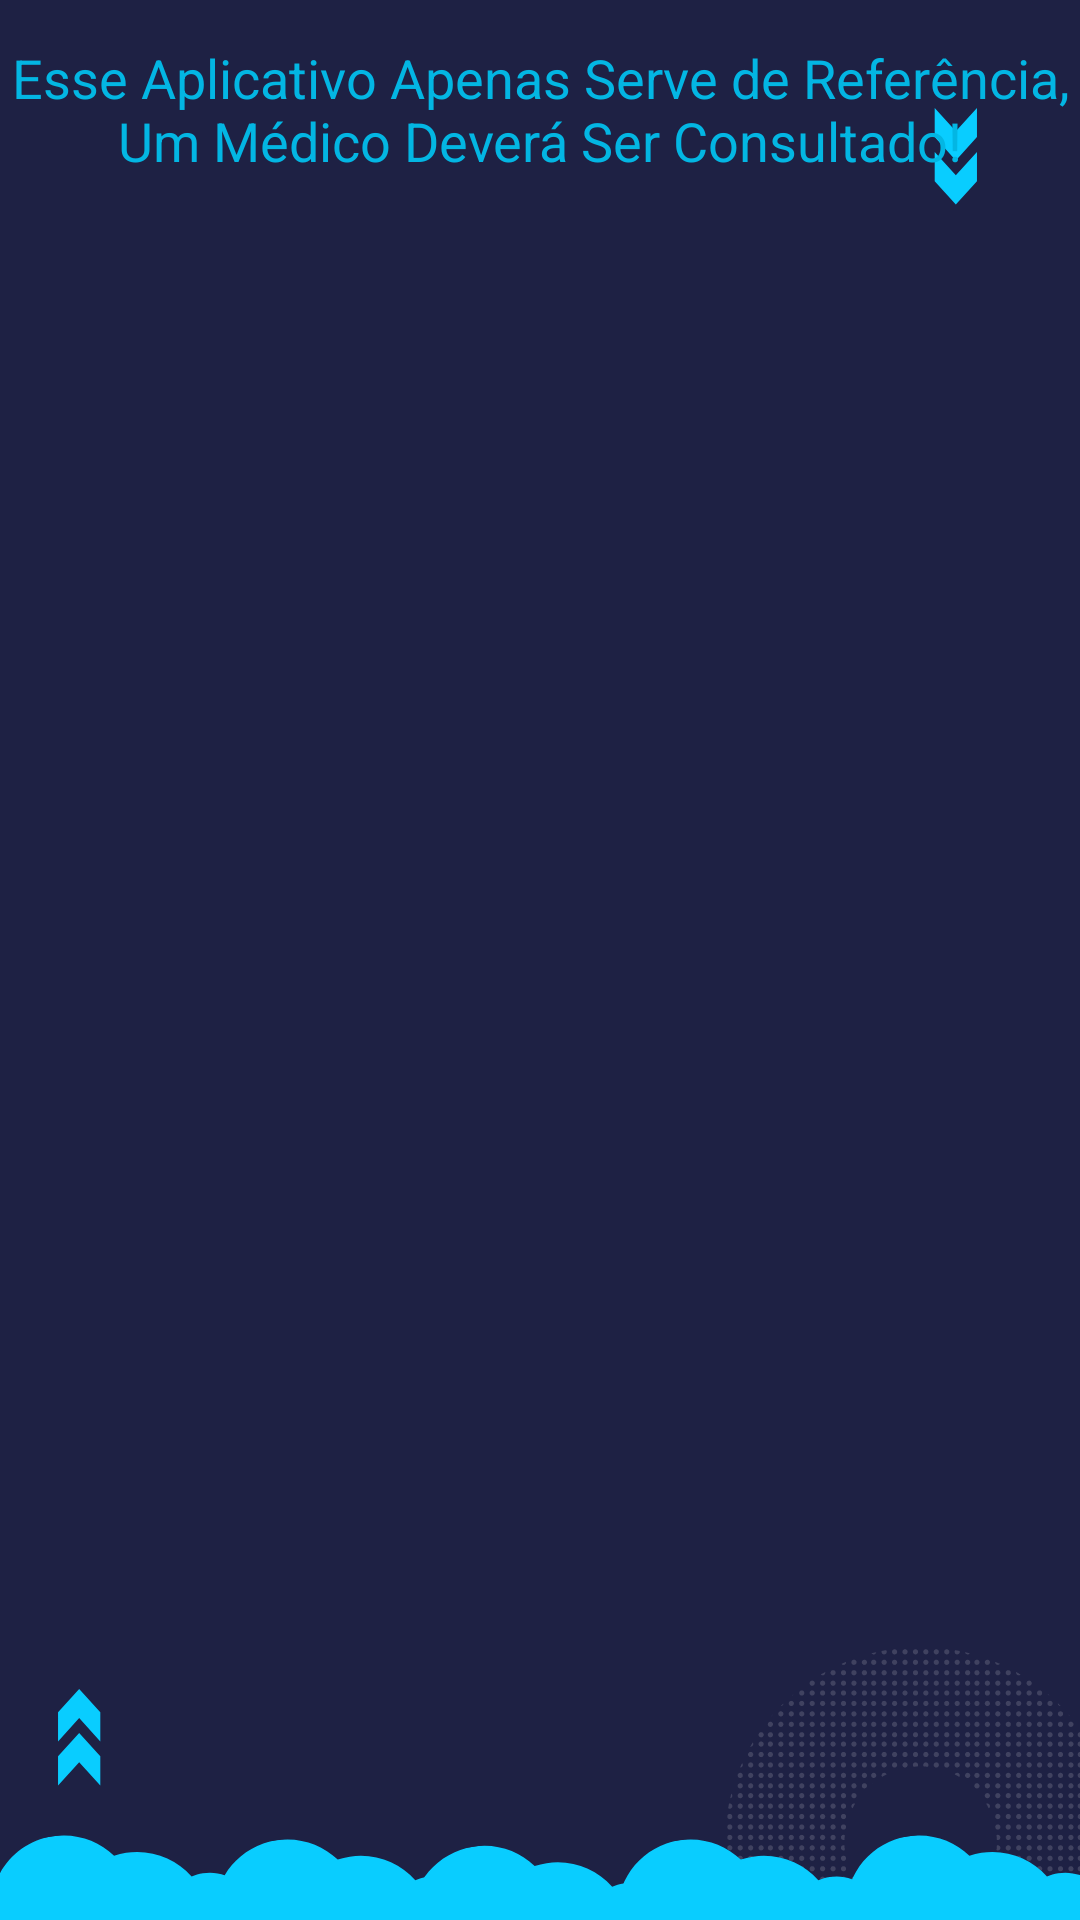

Write the Android layout XML for this screen, with the resource values it uses.
<!-- AndroidManifest.xml: application theme Theme.CalculaIMC -->
<!-- res/layout/activity_tela_resultado.xml -->
<?xml version="1.0" encoding="utf-8"?>
<androidx.constraintlayout.widget.ConstraintLayout xmlns:android="http://schemas.android.com/apk/res/android"
    xmlns:app="http://schemas.android.com/apk/res-auto"
    xmlns:tools="http://schemas.android.com/tools"
    android:layout_width="match_parent"
    android:layout_height="match_parent"
    android:background="@drawable/fundo"
    tools:context=".TelaResultado">

    <TextView
        android:id="@+id/txReferencia"
        android:layout_width="wrap_content"
        android:layout_height="wrap_content"
        android:text="@string/aviso"
        android:textAlignment="center"
        android:textColor="@color/azulclaro"
        android:textSize="18sp"
        app:layout_constraintBottom_toBottomOf="parent"
        app:layout_constraintEnd_toEndOf="parent"
        app:layout_constraintHorizontal_bias="0.0"
        app:layout_constraintStart_toStartOf="parent"
        app:layout_constraintTop_toTopOf="parent"
        app:layout_constraintVertical_bias="0.023" />

    <ImageView
        android:id="@+id/im_tabela_imc"
        android:layout_width="379dp"
        android:layout_height="246dp"
        android:adjustViewBounds="true"
        android:contentDescription="@string/tabela"
        app:layout_constraintBottom_toBottomOf="parent"
        app:layout_constraintEnd_toEndOf="parent"
        app:layout_constraintStart_toStartOf="parent"
        app:layout_constraintTop_toBottomOf="@+id/txReferencia"
        app:layout_constraintVertical_bias="0.089"
        app:srcCompat="@drawable/imc_adultos" />

    <TextView
        android:id="@+id/txResultado"
        android:layout_width="0dp"
        android:layout_height="94dp"
        android:layout_marginStart="3dp"
        android:layout_marginEnd="3dp"
        android:textAlignment="center"
        android:textColor="@color/azulclaro"
        android:textSize="20sp"
        app:layout_constraintBottom_toBottomOf="parent"
        app:layout_constraintEnd_toEndOf="parent"
        app:layout_constraintHorizontal_bias="0.0"
        app:layout_constraintStart_toStartOf="parent"
        app:layout_constraintTop_toBottomOf="@+id/im_tabela_imc"
        app:layout_constraintVertical_bias="0.112" />

    <TextView
        android:id="@+id/txInformativo"
        android:layout_width="0dp"
        android:layout_height="219dp"
        android:layout_marginStart="2dp"
        android:layout_marginTop="6dp"
        android:layout_marginEnd="2dp"
        android:textAlignment="center"
        android:textColor="@color/azulclaro"
        android:textSize="14sp"
        app:layout_constraintBottom_toBottomOf="parent"
        app:layout_constraintEnd_toEndOf="parent"
        app:layout_constraintHorizontal_bias="0.583"
        app:layout_constraintStart_toStartOf="parent"
        app:layout_constraintTop_toBottomOf="@+id/txResultado"
        app:layout_constraintVertical_bias="0.34" />


</androidx.constraintlayout.widget.ConstraintLayout>
<!-- resources referenced by this layout -->
<resources>
  <color name="azulclaro">#03B6E3</color>
  <!-- drawable fundo: png bitmap (drawable, 11482 bytes) -->
  <!-- drawable imc_adultos: png bitmap (drawable, 28046 bytes) -->
  <string name="aviso">Esse Aplicativo Apenas Serve de Referência, Um Médico Deverá Ser Consultado!</string>
  <string name="tabela">Tabela</string>
</resources>
